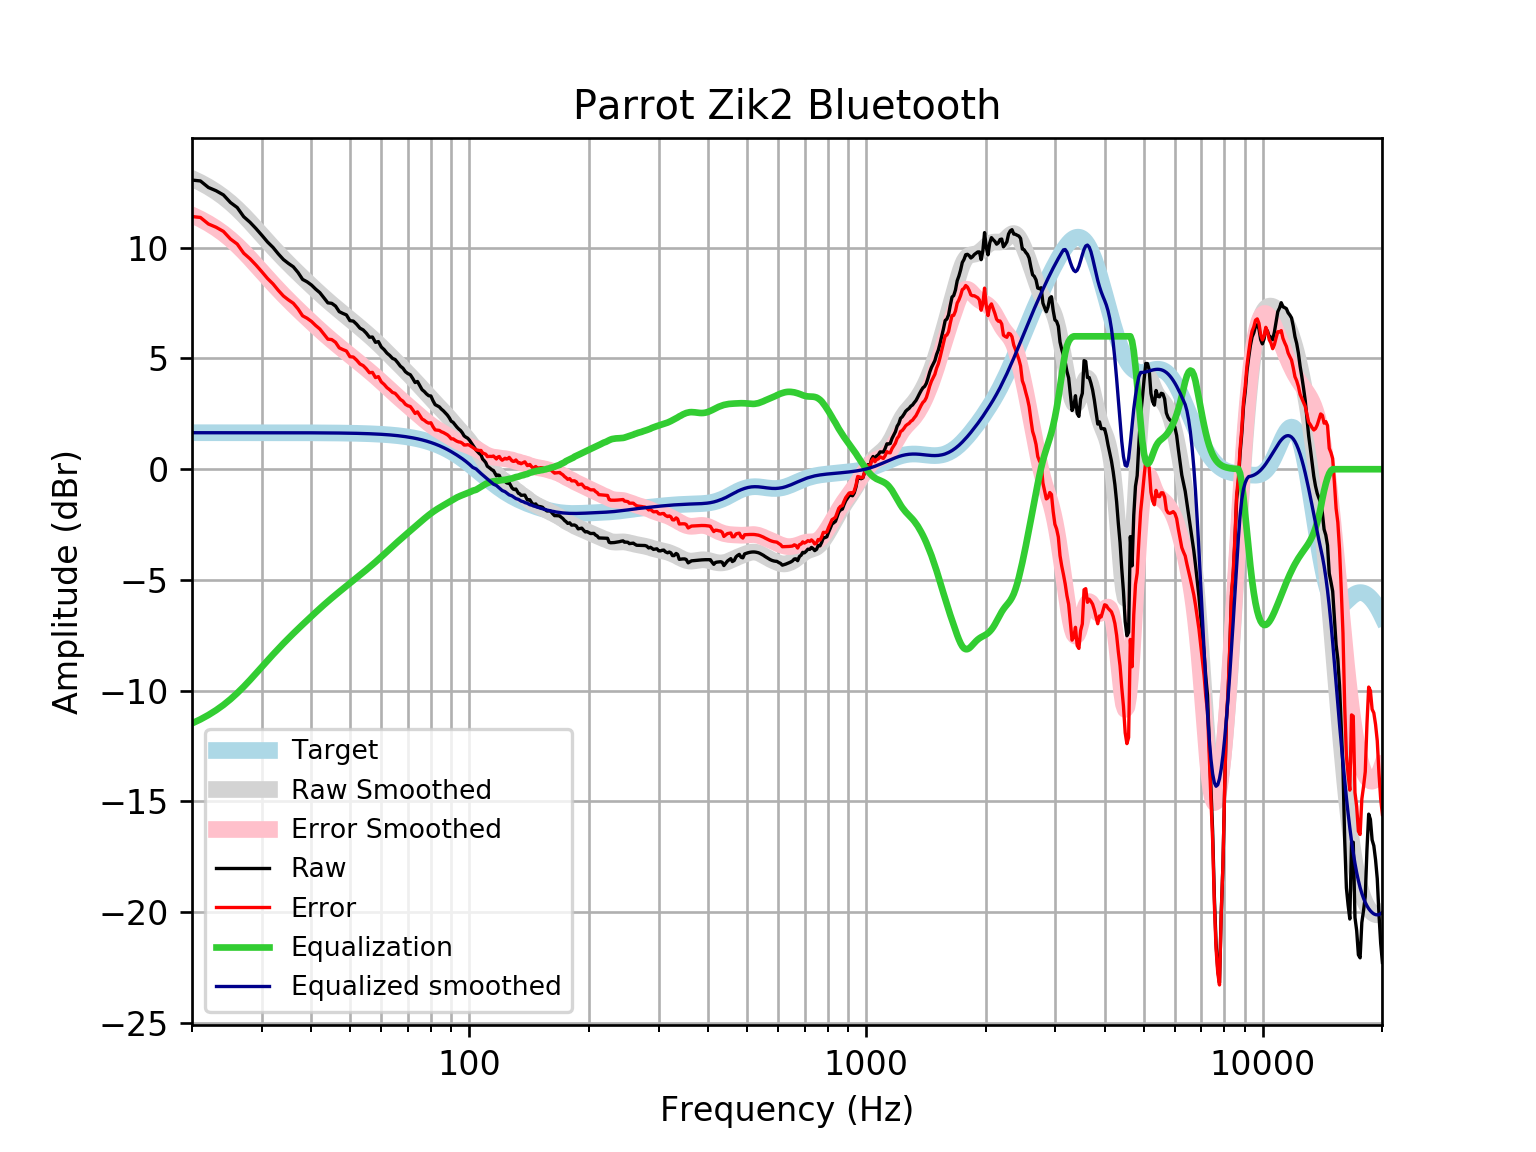

The file beside this chart, header and first rows:
frequency, raw, error, smoothed, error_smoothed, equalization, equalized_raw, equalized_smoothed, target
20, 13.05, 11.41, 13.12, 11.47, -11.47, 1.58, 1.648, 1.648
21, 13.01, 11.37, 12.94, 11.29, -11.29, 1.719, 1.648, 1.648
22, 12.72, 11.07, 12.74, 11.1, -11.1, 1.623, 1.648, 1.648
23, 12.57, 10.92, 12.53, 10.88, -10.88, 1.693, 1.648, 1.648
24, 12.38, 10.74, 12.29, 10.64, -10.64, 1.74, 1.648, 1.648
25, 12.04, 10.39, 12.03, 10.38, -10.38, 1.656, 1.648, 1.648
26, 11.81, 10.17, 11.76, 10.11, -10.11, 1.706, 1.648, 1.648
27, 11.4, 9.752, 11.46, 9.817, -9.817, 1.582, 1.648, 1.648
28, 11.15, 9.502, 11.17, 9.518, -9.518, 1.631, 1.647, 1.647
29, 10.86, 9.214, 10.87, 9.218, -9.218, 1.644, 1.647, 1.647
30, 10.56, 8.913, 10.57, 8.923, -8.923, 1.638, 1.647, 1.647
31, 10.26, 8.611, 10.28, 8.638, -8.638, 1.62, 1.647, 1.647
32, 10.01, 8.367, 10.01, 8.365, -8.365, 1.648, 1.647, 1.647
33, 9.721, 8.075, 9.754, 8.108, -8.108, 1.613, 1.647, 1.647
34, 9.466, 7.82, 9.511, 7.865, -7.865, 1.601, 1.646, 1.646
35, 9.29, 7.644, 9.282, 7.636, -7.636, 1.654, 1.646, 1.646
36, 9.138, 7.493, 9.064, 7.419, -7.419, 1.72, 1.645, 1.645
37, 8.883, 7.238, 8.856, 7.211, -7.211, 1.671, 1.645, 1.645
38, 8.569, 6.924, 8.657, 7.013, -7.013, 1.556, 1.644, 1.644
39, 8.46, 6.816, 8.466, 6.822, -6.822, 1.638, 1.644, 1.644
40, 8.316, 6.673, 8.28, 6.638, -6.638, 1.679, 1.643, 1.643
41, 8.129, 6.487, 8.102, 6.46, -6.46, 1.669, 1.642, 1.642
42, 7.97, 6.329, 7.929, 6.288, -6.288, 1.682, 1.641, 1.641
43, 7.736, 6.096, 7.764, 6.124, -6.124, 1.612, 1.64, 1.64
44, 7.511, 5.872, 7.606, 5.967, -5.967, 1.544, 1.639, 1.639
45, 7.489, 5.851, 7.454, 5.817, -5.817, 1.672, 1.637, 1.637
46, 7.365, 5.73, 7.309, 5.674, -5.674, 1.692, 1.635, 1.635
47, 7.113, 5.48, 7.17, 5.536, -5.536, 1.577, 1.634, 1.633
48, 7.033, 5.402, 7.035, 5.403, -5.403, 1.63, 1.631, 1.631
49, 6.966, 5.337, 6.903, 5.274, -5.274, 1.691, 1.629, 1.629
50, 6.707, 5.081, 6.774, 5.148, -5.148, 1.559, 1.626, 1.626
51, 6.687, 5.064, 6.647, 5.024, -5.024, 1.663, 1.623, 1.623
52, 6.544, 4.924, 6.521, 4.901, -4.901, 1.643, 1.62, 1.62
53, 6.368, 4.752, 6.396, 4.78, -4.78, 1.588, 1.616, 1.616
54, 6.288, 4.676, 6.272, 4.66, -4.66, 1.628, 1.612, 1.612
55, 6.141, 4.534, 6.149, 4.542, -4.542, 1.599, 1.607, 1.607
56, 5.959, 4.357, 6.026, 4.424, -4.424, 1.535, 1.602, 1.602
57, 5.967, 4.37, 5.904, 4.307, -4.307, 1.66, 1.596, 1.596
58, 5.727, 4.137, 5.78, 4.19, -4.19, 1.538, 1.59, 1.59
59, 5.762, 4.179, 5.655, 4.072, -4.072, 1.691, 1.583, 1.583
60, 5.516, 3.94, 5.53, 3.954, -3.954, 1.562, 1.576, 1.576
61, 5.397, 3.829, 5.404, 3.836, -3.836, 1.561, 1.568, 1.568
62, 5.24, 3.681, 5.278, 3.719, -3.719, 1.522, 1.559, 1.559
63, 5.137, 3.588, 5.153, 3.603, -3.603, 1.533, 1.549, 1.549
64, 5.006, 3.467, 5.029, 3.491, -3.491, 1.515, 1.538, 1.538
65, 4.953, 3.426, 4.908, 3.381, -3.381, 1.572, 1.527, 1.527
66, 4.809, 3.295, 4.788, 3.274, -3.274, 1.535, 1.514, 1.514
67, 4.654, 3.153, 4.671, 3.17, -3.17, 1.484, 1.501, 1.501
68, 4.561, 3.075, 4.555, 3.069, -3.069, 1.493, 1.486, 1.486
69, 4.401, 2.931, 4.44, 2.97, -2.97, 1.432, 1.471, 1.471
70, 4.317, 2.863, 4.326, 2.872, -2.872, 1.445, 1.454, 1.454
71, 4.265, 2.829, 4.212, 2.777, -2.777, 1.488, 1.436, 1.436
72, 4.097, 2.681, 4.098, 2.682, -2.682, 1.414, 1.416, 1.416
73, 3.913, 2.518, 3.984, 2.589, -2.589, 1.324, 1.395, 1.395
74, 3.962, 2.589, 3.87, 2.497, -2.497, 1.464, 1.373, 1.373
75, 3.776, 2.426, 3.756, 2.407, -2.407, 1.368, 1.349, 1.349
76, 3.591, 2.267, 3.643, 2.319, -2.319, 1.272, 1.324, 1.324
77, 3.507, 2.21, 3.53, 2.233, -2.233, 1.274, 1.297, 1.297
78, 3.398, 2.129, 3.419, 2.15, -2.15, 1.248, 1.269, 1.269
79, 3.318, 2.079, 3.309, 2.07, -2.07, 1.248, 1.239, 1.239
... 553 more rows
